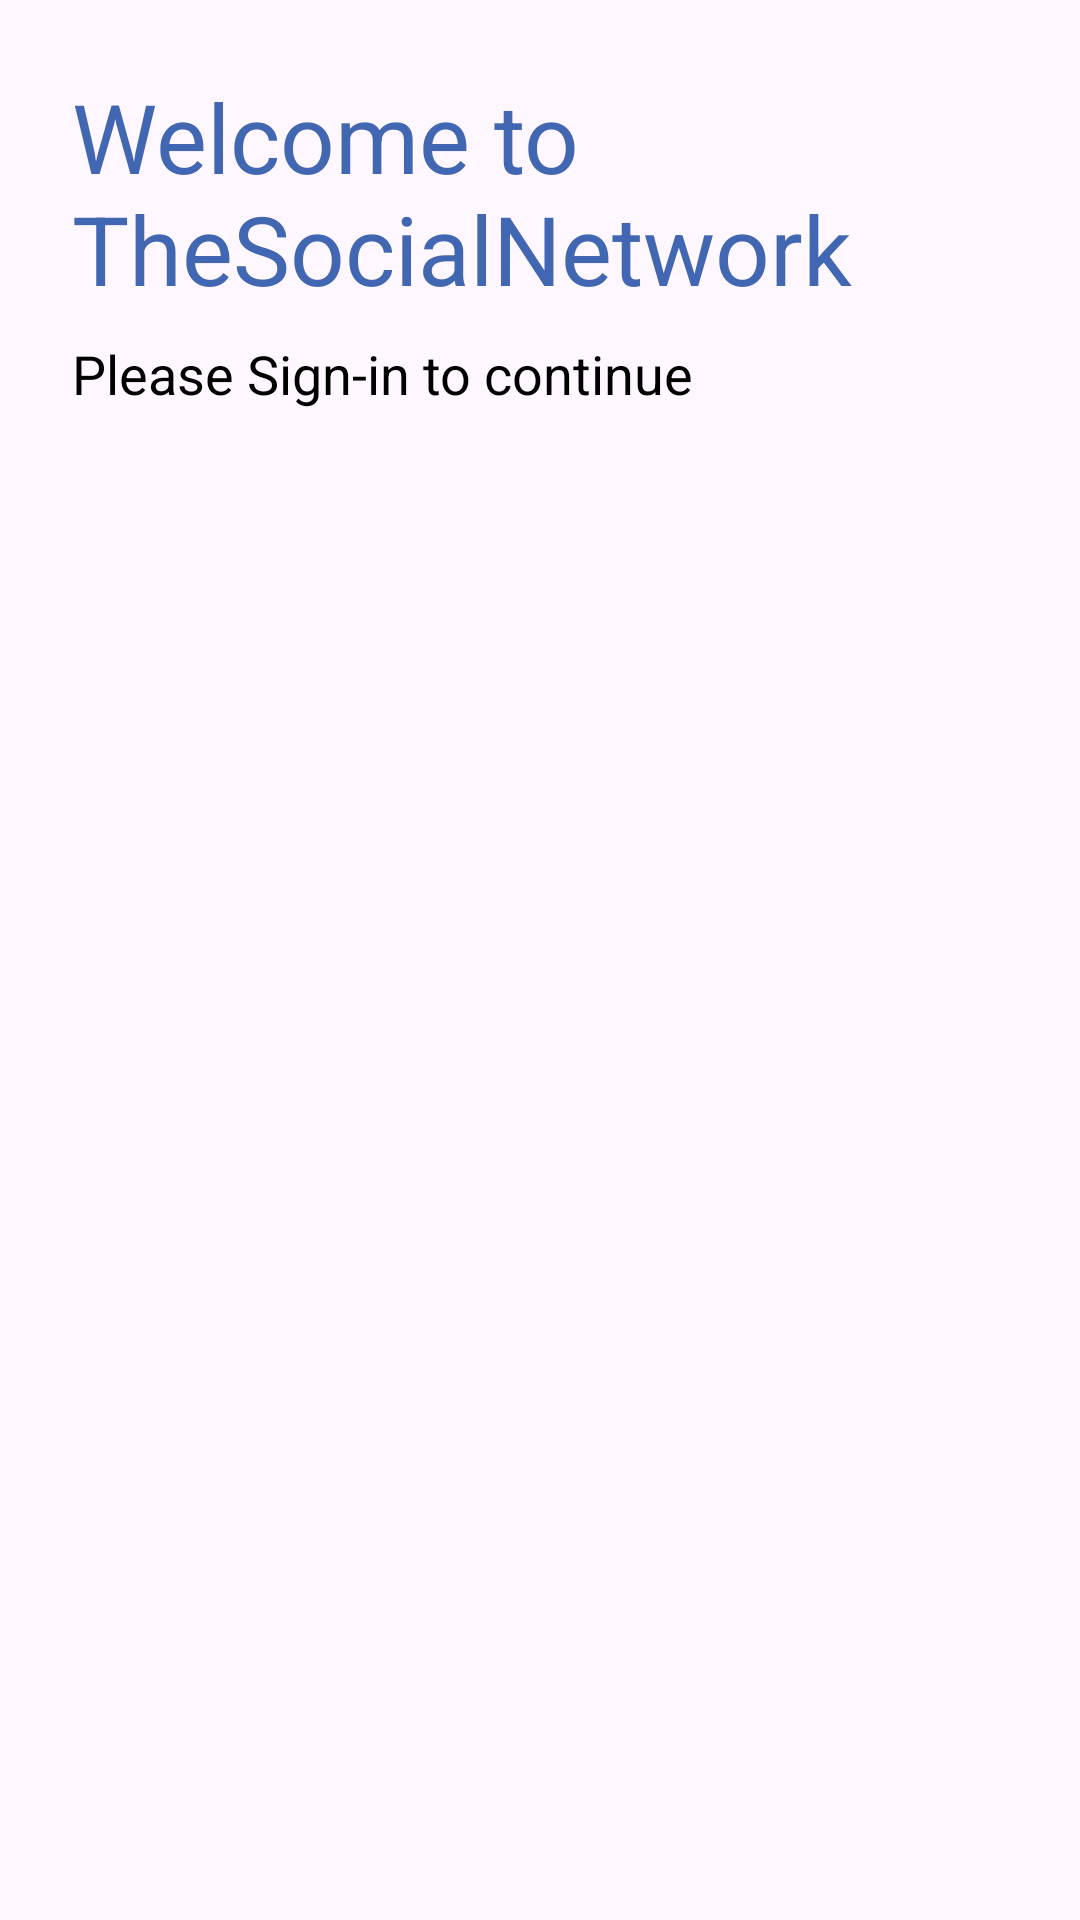

Write the Android layout XML for this screen, with the resource values it uses.
<!-- AndroidManifest.xml: application theme Theme.TheSocialNetwork -->
<!-- res/layout/activity_login.xml -->
<?xml version="1.0" encoding="utf-8"?>
<androidx.constraintlayout.widget.ConstraintLayout xmlns:android="http://schemas.android.com/apk/res/android"
    xmlns:app="http://schemas.android.com/apk/res-auto"
    android:layout_width="match_parent"
    android:layout_height="match_parent">

    <TextView
        android:id="@+id/title"
        style="@style/TheSocialNetwork.TextStyle.Title"
        android:layout_width="0dp"
        android:layout_height="wrap_content"
        android:layout_margin="@dimen/space_large"
        android:text="@string/feat_login_welcome"
        app:layout_constraintEnd_toEndOf="parent"
        app:layout_constraintStart_toStartOf="parent"
        app:layout_constraintTop_toTopOf="parent" />

    <TextView
        style="@style/TheSocialNetwork.TextStyle"
        android:layout_width="wrap_content"
        android:layout_height="wrap_content"
        android:layout_marginStart="@dimen/space_large"
        android:layout_marginTop="@dimen/space_small"
        android:layout_marginEnd="@dimen/space_large"
        android:layout_marginBottom="@dimen/space_large"
        android:text="@string/feat_login_sign_in"
        app:layout_constraintStart_toStartOf="parent"
        app:layout_constraintTop_toBottomOf="@id/title" />
</androidx.constraintlayout.widget.ConstraintLayout>
<!-- resources referenced by this layout -->
<resources>
  <dimen name="space_large">24dp</dimen>
  <dimen name="space_small">8dp</dimen>
  <string name="feat_login_sign_in">Please Sign-in to continue</string>
  <string name="feat_login_welcome">Welcome to TheSocialNetwork</string>
  <style name="TheSocialNetwork.TextStyle">
          <item name="android:textSize">@dimen/text_size_small</item>
          <item name="android:textColor">@color/black</item>
      </style>
  <style name="TheSocialNetwork.TextStyle.Title">
          <item name="android:textSize">@dimen/text_size_big</item>
          <item name="android:textColor">@color/textTitle</item>
      </style>
  <style name="Theme.TheSocialNetwork" parent="Base.Theme.TheSocialNetwork" />
  <dimen name="text_size_small">18sp</dimen>
  <color name="black">#FF000000</color>
  <dimen name="text_size_big">32sp</dimen>
  <color name="textTitle">#4267B2</color>
  <style name="Base.Theme.TheSocialNetwork" parent="Theme.Material3.DayNight.NoActionBar">
          
          
      </style>
</resources>
